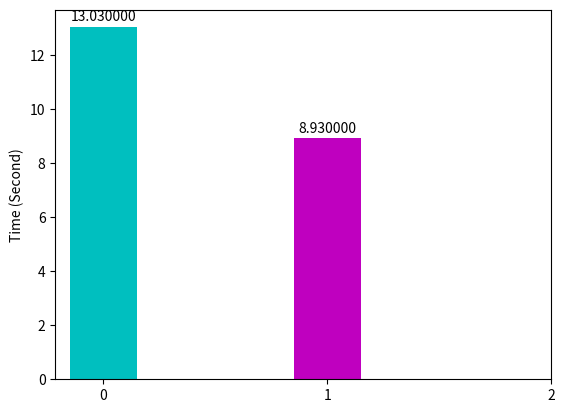

This chart was generated by the following Python code: (Note: this script raises an exception after producing the figure.)
import matplotlib.pyplot as plt
from matplotlib.ticker import MaxNLocator
from collections import namedtuple
import numpy as np

def autolabel(rects):
    """
    Attach a text label above each bar displaying its height
    """
    for rect in rects:
        height = rect.get_height()
        ax.text(rect.get_x() + rect.get_width()/2., 1.01*height,
                '%f' % float(height),
                ha='center', va='bottom')

if __name__ == '__main__':

    # (Uniform, Gaussian)
    picking_time = (13.03, 8.93, 0.08)
    label = ('Uniform', 'Gaussian', 'ANN')
    color = ('c', 'm', 'r')

    fig, ax = plt.subplots()

    opacity = 1

    for i in range(len(label) - 1):
        rects1 = ax.bar(i, picking_time[i],
                        alpha=opacity, width=0.3, label=label[i],
                        color=color[i])
        autolabel(rects1)

    ax.set_ylabel('Time (Second)')
    ax.set_xticks(range(len(label)))
    ax.set_xticklabels(('Uniform', 'Gaussian'))
    ax.legend()


    fig.tight_layout()
    plt.show()
